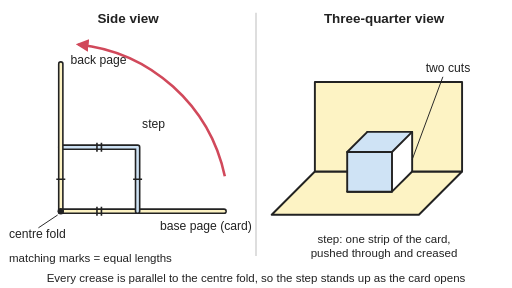
t = 0.00 s
t = 1.17 s: frame unchanged from t = 0.00 s, image omitted
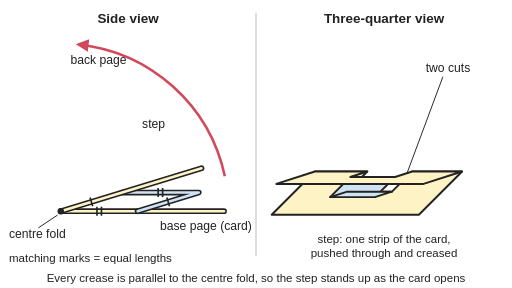
t = 2.33 s
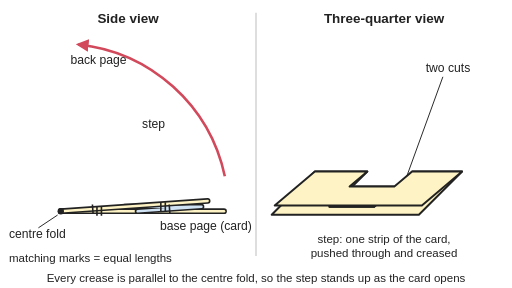
t = 3.50 s
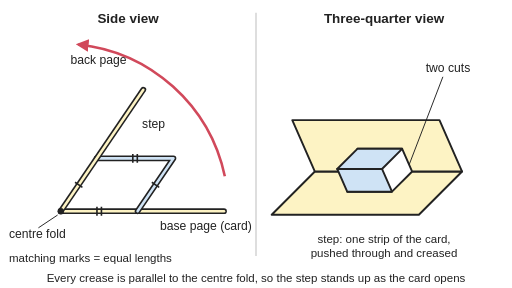
t = 4.67 s
t = 5.83 s: frame unchanged from t = 0.00 s, image omitted

The animated SVG that drew these frames (rendered in a browser with its animation timeline set to each time). Animation: 13 SMIL elements (animate=13); one cycle of 7.00 s, repeats indefinitely.

<svg xmlns="http://www.w3.org/2000/svg" viewBox="0 0 800 450" width="800" height="450" role="img">
<title>Animated side view and three-quarter view of a parallel-fold pop-up step: the card shuts, and the step made from a strip of the card folds down flat between the pages, then the card opens again to a right angle and the step stands back up, its top always parallel to the base page and its front always parallel to the back page.</title>
<rect width="800" height="450" fill="#ffffff"/>
<defs><marker id="ah" viewBox="0 0 10 10" refX="8" refY="5" markerWidth="5" markerHeight="5" orient="auto-start-reverse"><path d="M0,0 L10,5 L0,10 z" fill="#d1495b"/></marker></defs>
<line x1="400" y1="20" x2="400" y2="400" stroke="#cccccc" stroke-width="2"/>
<path fill="none" stroke="#222" stroke-width="9" stroke-linejoin="round" stroke-linecap="round" d="M350,330 L95,330"/><path fill="none" stroke="#fdf3c4" stroke-width="4" stroke-linejoin="round" stroke-linecap="round" d="M350,330 L95,330"/>
<path fill="none" stroke="#222" stroke-width="9" stroke-linejoin="round" stroke-linecap="round" d="M95,230 L215,230 L215,330"><animate attributeName="d" values="M95,230 L215,230 L215,330;M95,230 L215,230 L215,330;M98,230 L218,230 L215,330;M106.1,230.6 L226.1,230.6 L215,330;M118.2,232.7 L238.2,232.7 L215,330;M132.9,237.5 L252.9,237.5 L215,330;M148.5,245.5 L268.5,245.5 L215,330;M163.2,256.9 L283.2,256.9 L215,330;M175.5,270.7 L295.5,270.7 L215,330;M184.7,285.7 L304.7,285.7 L215,330;M190.4,300 L310.4,300 L215,330;M193.4,312 L313.4,312 L215,330;M194.5,320.1 L314.5,320.1 L215,330;M194.8,323 L314.8,323 L215,330;M194.8,323 L314.8,323 L215,330;M194.5,320.1 L314.5,320.1 L215,330;M193.4,312 L313.4,312 L215,330;M190.4,300 L310.4,300 L215,330;M184.7,285.7 L304.7,285.7 L215,330;M175.5,270.7 L295.5,270.7 L215,330;M163.2,256.9 L283.2,256.9 L215,330;M148.5,245.5 L268.5,245.5 L215,330;M132.9,237.5 L252.9,237.5 L215,330;M118.2,232.7 L238.2,232.7 L215,330;M106.1,230.6 L226.1,230.6 L215,330;M98,230 L218,230 L215,330;M95,230 L215,230 L215,330;M95,230 L215,230 L215,330" keyTimes="0;0.1714;0.1893;0.2071;0.225;0.2429;0.2607;0.2786;0.2964;0.3143;0.3321;0.35;0.3679;0.3857;0.5286;0.5488;0.569;0.5893;0.6095;0.6298;0.65;0.6702;0.6905;0.7107;0.731;0.7512;0.7714;1" dur="7s" repeatCount="indefinite"/></path><path fill="none" stroke="#cfe3f5" stroke-width="4" stroke-linejoin="round" stroke-linecap="round" d="M95,230 L215,230 L215,330"><animate attributeName="d" values="M95,230 L215,230 L215,330;M95,230 L215,230 L215,330;M98,230 L218,230 L215,330;M106.1,230.6 L226.1,230.6 L215,330;M118.2,232.7 L238.2,232.7 L215,330;M132.9,237.5 L252.9,237.5 L215,330;M148.5,245.5 L268.5,245.5 L215,330;M163.2,256.9 L283.2,256.9 L215,330;M175.5,270.7 L295.5,270.7 L215,330;M184.7,285.7 L304.7,285.7 L215,330;M190.4,300 L310.4,300 L215,330;M193.4,312 L313.4,312 L215,330;M194.5,320.1 L314.5,320.1 L215,330;M194.8,323 L314.8,323 L215,330;M194.8,323 L314.8,323 L215,330;M194.5,320.1 L314.5,320.1 L215,330;M193.4,312 L313.4,312 L215,330;M190.4,300 L310.4,300 L215,330;M184.7,285.7 L304.7,285.7 L215,330;M175.5,270.7 L295.5,270.7 L215,330;M163.2,256.9 L283.2,256.9 L215,330;M148.5,245.5 L268.5,245.5 L215,330;M132.9,237.5 L252.9,237.5 L215,330;M118.2,232.7 L238.2,232.7 L215,330;M106.1,230.6 L226.1,230.6 L215,330;M98,230 L218,230 L215,330;M95,230 L215,230 L215,330;M95,230 L215,230 L215,330" keyTimes="0;0.1714;0.1893;0.2071;0.225;0.2429;0.2607;0.2786;0.2964;0.3143;0.3321;0.35;0.3679;0.3857;0.5286;0.5488;0.569;0.5893;0.6095;0.6298;0.65;0.6702;0.6905;0.7107;0.731;0.7512;0.7714;1" dur="7s" repeatCount="indefinite"/></path>
<path fill="none" stroke="#222" stroke-width="9" stroke-linejoin="round" stroke-linecap="round" d="M95,330 L95,100"><animate attributeName="d" values="M95,330 L95,100;M95,330 L95,100;M95,330 L101.8,100.1;M95,330 L120.5,101.4;M95,330 L148.4,106.3;M95,330 L182.3,117.2;M95,330 L218.1,135.7;M95,330 L251.9,161.8;M95,330 L280.2,193.7;M95,330 L301.2,228.1;M95,330 L314.4,261.1;M95,330 L321.2,288.6;M95,330 L323.9,307.2;M95,330 L324.4,314;M95,330 L324.4,314;M95,330 L323.9,307.2;M95,330 L321.2,288.6;M95,330 L314.4,261.1;M95,330 L301.2,228.1;M95,330 L280.2,193.7;M95,330 L251.9,161.8;M95,330 L218.1,135.7;M95,330 L182.3,117.2;M95,330 L148.4,106.3;M95,330 L120.5,101.4;M95,330 L101.8,100.1;M95,330 L95,100;M95,330 L95,100" keyTimes="0;0.1714;0.1893;0.2071;0.225;0.2429;0.2607;0.2786;0.2964;0.3143;0.3321;0.35;0.3679;0.3857;0.5286;0.5488;0.569;0.5893;0.6095;0.6298;0.65;0.6702;0.6905;0.7107;0.731;0.7512;0.7714;1" dur="7s" repeatCount="indefinite"/></path><path fill="none" stroke="#fdf3c4" stroke-width="4" stroke-linejoin="round" stroke-linecap="round" d="M95,330 L95,100"><animate attributeName="d" values="M95,330 L95,100;M95,330 L95,100;M95,330 L101.8,100.1;M95,330 L120.5,101.4;M95,330 L148.4,106.3;M95,330 L182.3,117.2;M95,330 L218.1,135.7;M95,330 L251.9,161.8;M95,330 L280.2,193.7;M95,330 L301.2,228.1;M95,330 L314.4,261.1;M95,330 L321.2,288.6;M95,330 L323.9,307.2;M95,330 L324.4,314;M95,330 L324.4,314;M95,330 L323.9,307.2;M95,330 L321.2,288.6;M95,330 L314.4,261.1;M95,330 L301.2,228.1;M95,330 L280.2,193.7;M95,330 L251.9,161.8;M95,330 L218.1,135.7;M95,330 L182.3,117.2;M95,330 L148.4,106.3;M95,330 L120.5,101.4;M95,330 L101.8,100.1;M95,330 L95,100;M95,330 L95,100" keyTimes="0;0.1714;0.1893;0.2071;0.225;0.2429;0.2607;0.2786;0.2964;0.3143;0.3321;0.35;0.3679;0.3857;0.5286;0.5488;0.569;0.5893;0.6095;0.6298;0.65;0.6702;0.6905;0.7107;0.731;0.7512;0.7714;1" dur="7s" repeatCount="indefinite"/></path>
<circle cx="95" cy="330" r="5" fill="#222"/>
<path fill="none" stroke="#222" stroke-width="2.5" d="M88,280 L102,280 M222,280 L208,280"><animate attributeName="d" values="M88,280 L102,280 M222,280 L208,280;M88,280 L102,280 M222,280 L208,280;M89.5,279.8 L103.5,280.2 M223.5,280.2 L209.5,279.8;M93.6,279.5 L107.5,281.1 M227.5,281.1 L213.6,279.5;M99.8,279.7 L113.4,283 M233.4,283 L219.8,279.7;M107.5,281.1 L120.4,286.4 M240.4,286.4 L227.5,281.1;M115.8,284 L127.7,291.5 M247.7,291.5 L235.8,284;M124,288.7 L134.2,298.2 M254.2,298.2 L244,288.7;M131.1,294.7 L139.4,306 M259.4,306 L251.1,294.7;M136.7,301.6 L142.9,314.1 M262.9,314.1 L256.7,301.6;M140.6,308.3 L144.8,321.7 M264.8,321.7 L260.6,308.3;M142.9,314.1 L145.4,327.9 M265.4,327.9 L262.9,314.1;M144.1,318.1 L145.4,332 M265.4,332 L264.1,318.1;M144.4,319.5 L145.4,333.5 M265.4,333.5 L264.4,319.5;M144.4,319.5 L145.4,333.5 M265.4,333.5 L264.4,319.5;M144.1,318.1 L145.4,332 M265.4,332 L264.1,318.1;M142.9,314.1 L145.4,327.9 M265.4,327.9 L262.9,314.1;M140.6,308.3 L144.8,321.7 M264.8,321.7 L260.6,308.3;M136.7,301.6 L142.9,314.1 M262.9,314.1 L256.7,301.6;M131.1,294.7 L139.4,306 M259.4,306 L251.1,294.7;M124,288.7 L134.2,298.2 M254.2,298.2 L244,288.7;M115.8,284 L127.7,291.5 M247.7,291.5 L235.8,284;M107.5,281.1 L120.4,286.4 M240.4,286.4 L227.5,281.1;M99.8,279.7 L113.4,283 M233.4,283 L219.8,279.7;M93.6,279.5 L107.5,281.1 M227.5,281.1 L213.6,279.5;M89.5,279.8 L103.5,280.2 M223.5,280.2 L209.5,279.8;M88,280 L102,280 M222,280 L208,280;M88,280 L102,280 M222,280 L208,280" keyTimes="0;0.1714;0.1893;0.2071;0.225;0.2429;0.2607;0.2786;0.2964;0.3143;0.3321;0.35;0.3679;0.3857;0.5286;0.5488;0.569;0.5893;0.6095;0.6298;0.65;0.6702;0.6905;0.7107;0.731;0.7512;0.7714;1" dur="7s" repeatCount="indefinite"/></path>
<path fill="none" stroke="#222" stroke-width="2.5" d="M151.5,323 L151.5,337 M158.5,323 L158.5,337 M151.5,223 L151.5,237 M158.5,223 L158.5,237"><animate attributeName="d" values="M151.5,323 L151.5,337 M158.5,323 L158.5,337 M151.5,223 L151.5,237 M158.5,223 L158.5,237;M151.5,323 L151.5,337 M158.5,323 L158.5,337 M151.5,223 L151.5,237 M158.5,223 L158.5,237;M151.5,323 L151.5,337 M158.5,323 L158.5,337 M154.5,223 L154.5,237 M161.5,223 L161.5,237;M151.5,323 L151.5,337 M158.5,323 L158.5,337 M162.6,223.6 L162.6,237.6 M169.6,223.6 L169.6,237.6;M151.5,323 L151.5,337 M158.5,323 L158.5,337 M174.7,225.7 L174.7,239.7 M181.7,225.7 L181.7,239.7;M151.5,323 L151.5,337 M158.5,323 L158.5,337 M189.4,230.5 L189.4,244.5 M196.4,230.5 L196.4,244.5;M151.5,323 L151.5,337 M158.5,323 L158.5,337 M205,238.5 L205,252.5 M212,238.5 L212,252.5;M151.5,323 L151.5,337 M158.5,323 L158.5,337 M219.7,249.9 L219.7,263.9 M226.7,249.9 L226.7,263.9;M151.5,323 L151.5,337 M158.5,323 L158.5,337 M232,263.7 L232,277.7 M239,263.7 L239,277.7;M151.5,323 L151.5,337 M158.5,323 L158.5,337 M241.2,278.7 L241.2,292.7 M248.2,278.7 L248.2,292.7;M151.5,323 L151.5,337 M158.5,323 L158.5,337 M246.9,293 L246.9,307 M253.9,293 L253.9,307;M151.5,323 L151.5,337 M158.5,323 L158.5,337 M249.9,305 L249.9,319 M256.9,305 L256.9,319;M151.5,323 L151.5,337 M158.5,323 L158.5,337 M251,313.1 L251,327.1 M258,313.1 L258,327.1;M151.5,323 L151.5,337 M158.5,323 L158.5,337 M251.3,316 L251.3,330 M258.3,316 L258.3,330;M151.5,323 L151.5,337 M158.5,323 L158.5,337 M251.3,316 L251.3,330 M258.3,316 L258.3,330;M151.5,323 L151.5,337 M158.5,323 L158.5,337 M251,313.1 L251,327.1 M258,313.1 L258,327.1;M151.5,323 L151.5,337 M158.5,323 L158.5,337 M249.9,305 L249.9,319 M256.9,305 L256.9,319;M151.5,323 L151.5,337 M158.5,323 L158.5,337 M246.9,293 L246.9,307 M253.9,293 L253.9,307;M151.5,323 L151.5,337 M158.5,323 L158.5,337 M241.2,278.7 L241.2,292.7 M248.2,278.7 L248.2,292.7;M151.5,323 L151.5,337 M158.5,323 L158.5,337 M232,263.7 L232,277.7 M239,263.7 L239,277.7;M151.5,323 L151.5,337 M158.5,323 L158.5,337 M219.7,249.9 L219.7,263.9 M226.7,249.9 L226.7,263.9;M151.5,323 L151.5,337 M158.5,323 L158.5,337 M205,238.5 L205,252.5 M212,238.5 L212,252.5;M151.5,323 L151.5,337 M158.5,323 L158.5,337 M189.4,230.5 L189.4,244.5 M196.4,230.5 L196.4,244.5;M151.5,323 L151.5,337 M158.5,323 L158.5,337 M174.7,225.7 L174.7,239.7 M181.7,225.7 L181.7,239.7;M151.5,323 L151.5,337 M158.5,323 L158.5,337 M162.6,223.6 L162.6,237.6 M169.6,223.6 L169.6,237.6;M151.5,323 L151.5,337 M158.5,323 L158.5,337 M154.5,223 L154.5,237 M161.5,223 L161.5,237;M151.5,323 L151.5,337 M158.5,323 L158.5,337 M151.5,223 L151.5,237 M158.5,223 L158.5,237;M151.5,323 L151.5,337 M158.5,323 L158.5,337 M151.5,223 L151.5,237 M158.5,223 L158.5,237" keyTimes="0;0.1714;0.1893;0.2071;0.225;0.2429;0.2607;0.2786;0.2964;0.3143;0.3321;0.35;0.3679;0.3857;0.5286;0.5488;0.569;0.5893;0.6095;0.6298;0.65;0.6702;0.6905;0.7107;0.731;0.7512;0.7714;1" dur="7s" repeatCount="indefinite"/></path>
<path d="M351.3,275.5 A262,262 0 0 0 122.4,69.4" fill="none" stroke="#d1495b" stroke-width="4" marker-end="url(#ah)"/>
<path fill="#fdf3c4" stroke="#222" stroke-width="3" stroke-linejoin="round" d="M492,268 L574,268 L542.5,299.5 L612.5,299.5 L644,268 L722,268 L654.5,335.5 L424.5,335.5Z"/>
<path fill="#fdf3c4" stroke="#222" stroke-width="3" stroke-linejoin="round" d="M492,268 L574,268 L574,206 L644,206 L644,268 L722,268 L722,128 L492,128Z" visibility="visible"><animate attributeName="d" values="M492,268 L574,268 L574,206 L644,206 L644,268 L722,268 L722,128 L492,128Z;M492,268 L574,268 L574,206 L644,206 L644,268 L722,268 L722,128 L492,128Z;M492,268 L574,268 L573.2,206.9 L643.2,206.9 L644,268 L722,268 L720.1,129.9 L490.1,129.9Z;M492,268 L574,268 L570.9,209.5 L640.9,209.5 L644,268 L722,268 L715,135.9 L485,135.9Z;M492,268 L574,268 L567.5,214.2 L637.5,214.2 L644,268 L722,268 L707.4,146.5 L477.4,146.5Z;M492,268 L574,268 L563.4,221.2 L633.4,221.2 L644,268 L722,268 L698.1,162.4 L468.1,162.4Z;M492,268 L574,268 L559.1,230.6 L629.1,230.6 L644,268 L722,268 L688.3,183.4 L458.3,183.4Z;M492,268 L574,268 L555,241.7 L625,241.7 L644,268 L722,268 L679,208.6 L449,208.6Z;M492,268 L574,268 L551.5,253.7 L621.5,253.7 L644,268 L722,268 L671.3,235.8 L441.3,235.8Z;M492,268 L574,268 L549,265.5 L619,265.5 L644,268 L722,268 L665.5,262.5 L435.5,262.5Z;M492,268 L574,268 L547.4,276 L617.4,276 L644,268 L722,268 L661.9,286.2 L431.9,286.2Z;M492,268 L574,268 L546.6,284.3 L616.6,284.3 L644,268 L722,268 L660,304.8 L430,304.8Z;M492,268 L574,268 L546.2,289.6 L616.2,289.6 L644,268 L722,268 L659.3,316.8 L429.3,316.8Z;M492,268 L574,268 L546.2,291.5 L616.2,291.5 L644,268 L722,268 L659.2,321.1 L429.2,321.1Z;M492,268 L574,268 L546.2,291.5 L616.2,291.5 L644,268 L722,268 L659.2,321.1 L429.2,321.1Z;M492,268 L574,268 L546.2,289.6 L616.2,289.6 L644,268 L722,268 L659.3,316.8 L429.3,316.8Z;M492,268 L574,268 L546.6,284.3 L616.6,284.3 L644,268 L722,268 L660,304.8 L430,304.8Z;M492,268 L574,268 L547.4,276 L617.4,276 L644,268 L722,268 L661.9,286.2 L431.9,286.2Z;M492,268 L574,268 L549,265.5 L619,265.5 L644,268 L722,268 L665.5,262.5 L435.5,262.5Z;M492,268 L574,268 L551.5,253.7 L621.5,253.7 L644,268 L722,268 L671.3,235.8 L441.3,235.8Z;M492,268 L574,268 L555,241.7 L625,241.7 L644,268 L722,268 L679,208.6 L449,208.6Z;M492,268 L574,268 L559.1,230.6 L629.1,230.6 L644,268 L722,268 L688.3,183.4 L458.3,183.4Z;M492,268 L574,268 L563.4,221.2 L633.4,221.2 L644,268 L722,268 L698.1,162.4 L468.1,162.4Z;M492,268 L574,268 L567.5,214.2 L637.5,214.2 L644,268 L722,268 L707.4,146.5 L477.4,146.5Z;M492,268 L574,268 L570.9,209.5 L640.9,209.5 L644,268 L722,268 L715,135.9 L485,135.9Z;M492,268 L574,268 L573.2,206.9 L643.2,206.9 L644,268 L722,268 L720.1,129.9 L490.1,129.9Z;M492,268 L574,268 L574,206 L644,206 L644,268 L722,268 L722,128 L492,128Z;M492,268 L574,268 L574,206 L644,206 L644,268 L722,268 L722,128 L492,128Z" keyTimes="0;0.1714;0.1893;0.2071;0.225;0.2429;0.2607;0.2786;0.2964;0.3143;0.3321;0.35;0.3679;0.3857;0.5286;0.5488;0.569;0.5893;0.6095;0.6298;0.65;0.6702;0.6905;0.7107;0.731;0.7512;0.7714;1" dur="7s" repeatCount="indefinite"/><animate attributeName="visibility" values="visible;visible;visible;visible;visible;visible;visible;visible;visible;visible;hidden;hidden;hidden;hidden;hidden;hidden;hidden;hidden;visible;visible;visible;visible;visible;visible;visible;visible;visible;visible" keyTimes="0;0.1714;0.1893;0.2071;0.225;0.2429;0.2607;0.2786;0.2964;0.3143;0.3321;0.35;0.3679;0.3857;0.5286;0.5488;0.569;0.5893;0.6095;0.6298;0.65;0.6702;0.6905;0.7107;0.731;0.7512;0.7714;1" dur="7s" repeatCount="indefinite" calcMode="discrete"/></path>
<path fill="#cfe3f5" stroke="#222" stroke-width="3" stroke-linejoin="round" d="M574,206 L644,206 L612.5,237.5 L542.5,237.5Z"><animate attributeName="d" values="M574,206 L644,206 L612.5,237.5 L542.5,237.5Z;M574,206 L644,206 L612.5,237.5 L542.5,237.5Z;M573.2,206.9 L643.2,206.9 L611.7,238.4 L541.7,238.4Z;M570.9,209.5 L640.9,209.5 L609.4,241 L539.4,241Z;M567.5,214.2 L637.5,214.2 L606,245.7 L536,245.7Z;M563.4,221.2 L633.4,221.2 L601.9,252.7 L531.9,252.7Z;M559.1,230.6 L629.1,230.6 L597.6,262.1 L527.6,262.1Z;M555,241.7 L625,241.7 L593.5,273.2 L523.5,273.2Z;M551.5,253.7 L621.5,253.7 L590,285.2 L520,285.2Z;M549,265.5 L619,265.5 L587.5,297 L517.5,297Z;M547.4,276 L617.4,276 L585.9,307.5 L515.9,307.5Z;M546.6,284.3 L616.6,284.3 L585.1,315.8 L515.1,315.8Z;M546.2,289.6 L616.2,289.6 L584.7,321.1 L514.7,321.1Z;M546.2,291.5 L616.2,291.5 L584.7,323 L514.7,323Z;M546.2,291.5 L616.2,291.5 L584.7,323 L514.7,323Z;M546.2,289.6 L616.2,289.6 L584.7,321.1 L514.7,321.1Z;M546.6,284.3 L616.6,284.3 L585.1,315.8 L515.1,315.8Z;M547.4,276 L617.4,276 L585.9,307.5 L515.9,307.5Z;M549,265.5 L619,265.5 L587.5,297 L517.5,297Z;M551.5,253.7 L621.5,253.7 L590,285.2 L520,285.2Z;M555,241.7 L625,241.7 L593.5,273.2 L523.5,273.2Z;M559.1,230.6 L629.1,230.6 L597.6,262.1 L527.6,262.1Z;M563.4,221.2 L633.4,221.2 L601.9,252.7 L531.9,252.7Z;M567.5,214.2 L637.5,214.2 L606,245.7 L536,245.7Z;M570.9,209.5 L640.9,209.5 L609.4,241 L539.4,241Z;M573.2,206.9 L643.2,206.9 L611.7,238.4 L541.7,238.4Z;M574,206 L644,206 L612.5,237.5 L542.5,237.5Z;M574,206 L644,206 L612.5,237.5 L542.5,237.5Z" keyTimes="0;0.1714;0.1893;0.2071;0.225;0.2429;0.2607;0.2786;0.2964;0.3143;0.3321;0.35;0.3679;0.3857;0.5286;0.5488;0.569;0.5893;0.6095;0.6298;0.65;0.6702;0.6905;0.7107;0.731;0.7512;0.7714;1" dur="7s" repeatCount="indefinite"/></path>
<path fill="#cfe3f5" stroke="#222" stroke-width="3" stroke-linejoin="round" d="M542.5,237.5 L612.5,237.5 L612.5,299.5 L542.5,299.5Z"><animate attributeName="d" values="M542.5,237.5 L612.5,237.5 L612.5,299.5 L542.5,299.5Z;M542.5,237.5 L612.5,237.5 L612.5,299.5 L542.5,299.5Z;M541.7,238.4 L611.7,238.4 L612.5,299.5 L542.5,299.5Z;M539.4,241 L609.4,241 L612.5,299.5 L542.5,299.5Z;M536,245.7 L606,245.7 L612.5,299.5 L542.5,299.5Z;M531.9,252.7 L601.9,252.7 L612.5,299.5 L542.5,299.5Z;M527.6,262.1 L597.6,262.1 L612.5,299.5 L542.5,299.5Z;M523.5,273.2 L593.5,273.2 L612.5,299.5 L542.5,299.5Z;M520,285.2 L590,285.2 L612.5,299.5 L542.5,299.5Z;M517.5,297 L587.5,297 L612.5,299.5 L542.5,299.5Z;M515.9,307.5 L585.9,307.5 L612.5,299.5 L542.5,299.5Z;M515.1,315.8 L585.1,315.8 L612.5,299.5 L542.5,299.5Z;M514.7,321.1 L584.7,321.1 L612.5,299.5 L542.5,299.5Z;M514.7,323 L584.7,323 L612.5,299.5 L542.5,299.5Z;M514.7,323 L584.7,323 L612.5,299.5 L542.5,299.5Z;M514.7,321.1 L584.7,321.1 L612.5,299.5 L542.5,299.5Z;M515.1,315.8 L585.1,315.8 L612.5,299.5 L542.5,299.5Z;M515.9,307.5 L585.9,307.5 L612.5,299.5 L542.5,299.5Z;M517.5,297 L587.5,297 L612.5,299.5 L542.5,299.5Z;M520,285.2 L590,285.2 L612.5,299.5 L542.5,299.5Z;M523.5,273.2 L593.5,273.2 L612.5,299.5 L542.5,299.5Z;M527.6,262.1 L597.6,262.1 L612.5,299.5 L542.5,299.5Z;M531.9,252.7 L601.9,252.7 L612.5,299.5 L542.5,299.5Z;M536,245.7 L606,245.7 L612.5,299.5 L542.5,299.5Z;M539.4,241 L609.4,241 L612.5,299.5 L542.5,299.5Z;M541.7,238.4 L611.7,238.4 L612.5,299.5 L542.5,299.5Z;M542.5,237.5 L612.5,237.5 L612.5,299.5 L542.5,299.5Z;M542.5,237.5 L612.5,237.5 L612.5,299.5 L542.5,299.5Z" keyTimes="0;0.1714;0.1893;0.2071;0.225;0.2429;0.2607;0.2786;0.2964;0.3143;0.3321;0.35;0.3679;0.3857;0.5286;0.5488;0.569;0.5893;0.6095;0.6298;0.65;0.6702;0.6905;0.7107;0.731;0.7512;0.7714;1" dur="7s" repeatCount="indefinite"/></path>
<path fill="#fdf3c4" stroke="#222" stroke-width="3" stroke-linejoin="round" d="M492,268 L574,268 L574,206 L644,206 L644,268 L722,268 L722,128 L492,128Z" visibility="hidden"><animate attributeName="d" values="M492,268 L574,268 L574,206 L644,206 L644,268 L722,268 L722,128 L492,128Z;M492,268 L574,268 L574,206 L644,206 L644,268 L722,268 L722,128 L492,128Z;M492,268 L574,268 L573.2,206.9 L643.2,206.9 L644,268 L722,268 L720.1,129.9 L490.1,129.9Z;M492,268 L574,268 L570.9,209.5 L640.9,209.5 L644,268 L722,268 L715,135.9 L485,135.9Z;M492,268 L574,268 L567.5,214.2 L637.5,214.2 L644,268 L722,268 L707.4,146.5 L477.4,146.5Z;M492,268 L574,268 L563.4,221.2 L633.4,221.2 L644,268 L722,268 L698.1,162.4 L468.1,162.4Z;M492,268 L574,268 L559.1,230.6 L629.1,230.6 L644,268 L722,268 L688.3,183.4 L458.3,183.4Z;M492,268 L574,268 L555,241.7 L625,241.7 L644,268 L722,268 L679,208.6 L449,208.6Z;M492,268 L574,268 L551.5,253.7 L621.5,253.7 L644,268 L722,268 L671.3,235.8 L441.3,235.8Z;M492,268 L574,268 L549,265.5 L619,265.5 L644,268 L722,268 L665.5,262.5 L435.5,262.5Z;M492,268 L574,268 L547.4,276 L617.4,276 L644,268 L722,268 L661.9,286.2 L431.9,286.2Z;M492,268 L574,268 L546.6,284.3 L616.6,284.3 L644,268 L722,268 L660,304.8 L430,304.8Z;M492,268 L574,268 L546.2,289.6 L616.2,289.6 L644,268 L722,268 L659.3,316.8 L429.3,316.8Z;M492,268 L574,268 L546.2,291.5 L616.2,291.5 L644,268 L722,268 L659.2,321.1 L429.2,321.1Z;M492,268 L574,268 L546.2,291.5 L616.2,291.5 L644,268 L722,268 L659.2,321.1 L429.2,321.1Z;M492,268 L574,268 L546.2,289.6 L616.2,289.6 L644,268 L722,268 L659.3,316.8 L429.3,316.8Z;M492,268 L574,268 L546.6,284.3 L616.6,284.3 L644,268 L722,268 L660,304.8 L430,304.8Z;M492,268 L574,268 L547.4,276 L617.4,276 L644,268 L722,268 L661.9,286.2 L431.9,286.2Z;M492,268 L574,268 L549,265.5 L619,265.5 L644,268 L722,268 L665.5,262.5 L435.5,262.5Z;M492,268 L574,268 L551.5,253.7 L621.5,253.7 L644,268 L722,268 L671.3,235.8 L441.3,235.8Z;M492,268 L574,268 L555,241.7 L625,241.7 L644,268 L722,268 L679,208.6 L449,208.6Z;M492,268 L574,268 L559.1,230.6 L629.1,230.6 L644,268 L722,268 L688.3,183.4 L458.3,183.4Z;M492,268 L574,268 L563.4,221.2 L633.4,221.2 L644,268 L722,268 L698.1,162.4 L468.1,162.4Z;M492,268 L574,268 L567.5,214.2 L637.5,214.2 L644,268 L722,268 L707.4,146.5 L477.4,146.5Z;M492,268 L574,268 L570.9,209.5 L640.9,209.5 L644,268 L722,268 L715,135.9 L485,135.9Z;M492,268 L574,268 L573.2,206.9 L643.2,206.9 L644,268 L722,268 L720.1,129.9 L490.1,129.9Z;M492,268 L574,268 L574,206 L644,206 L644,268 L722,268 L722,128 L492,128Z;M492,268 L574,268 L574,206 L644,206 L644,268 L722,268 L722,128 L492,128Z" keyTimes="0;0.1714;0.1893;0.2071;0.225;0.2429;0.2607;0.2786;0.2964;0.3143;0.3321;0.35;0.3679;0.3857;0.5286;0.5488;0.569;0.5893;0.6095;0.6298;0.65;0.6702;0.6905;0.7107;0.731;0.7512;0.7714;1" dur="7s" repeatCount="indefinite"/><animate attributeName="visibility" values="hidden;hidden;hidden;hidden;hidden;hidden;hidden;hidden;hidden;hidden;visible;visible;visible;visible;visible;visible;visible;visible;hidden;hidden;hidden;hidden;hidden;hidden;hidden;hidden;hidden;hidden" keyTimes="0;0.1714;0.1893;0.2071;0.225;0.2429;0.2607;0.2786;0.2964;0.3143;0.3321;0.35;0.3679;0.3857;0.5286;0.5488;0.569;0.5893;0.6095;0.6298;0.65;0.6702;0.6905;0.7107;0.731;0.7512;0.7714;1" dur="7s" repeatCount="indefinite" calcMode="discrete"/></path>
<path fill="none" stroke="#222" stroke-width="1.5" d="M692,120 L644,249.4"><animate attributeName="d" values="M692,120 L644,249.4;M692,120 L644,249.4;M692,120 L643.8,249.7;M692,120 L643.1,250.4;M692,120 L642.1,251.9;M692,120 L640.8,254;M692,120 L639.5,256.8;M692,120 L638.3,260.1;M692,120 L637.3,263.7;M692,120 L636.5,267.3;M692,120 L636,270.4;M692,120 L635.8,272.9;M692,120 L635.7,274.5;M692,120 L635.7,275.1;M692,120 L635.7,275.1;M692,120 L635.7,274.5;M692,120 L635.8,272.9;M692,120 L636,270.4;M692,120 L636.5,267.3;M692,120 L637.3,263.7;M692,120 L638.3,260.1;M692,120 L639.5,256.8;M692,120 L640.8,254;M692,120 L642.1,251.9;M692,120 L643.1,250.4;M692,120 L643.8,249.7;M692,120 L644,249.4;M692,120 L644,249.4" keyTimes="0;0.1714;0.1893;0.2071;0.225;0.2429;0.2607;0.2786;0.2964;0.3143;0.3321;0.35;0.3679;0.3857;0.5286;0.5488;0.569;0.5893;0.6095;0.6298;0.65;0.6702;0.6905;0.7107;0.731;0.7512;0.7714;1" dur="7s" repeatCount="indefinite"/></path>
<g font-family="Arial, Helvetica, sans-serif" fill="#222"><text x="200" y="36" font-size="21" text-anchor="middle" font-weight="bold">Side view</text><text x="600" y="36" font-size="21" text-anchor="middle" font-weight="bold">Three-quarter view</text><text x="110" y="100" font-size="19">back page</text><text x="250" y="360" font-size="19">base page (card)</text><text x="14" y="372" font-size="19">centre fold</text><line x1="60" y1="356" x2="90" y2="336" stroke="#222" stroke-width="1.5"/><text x="222" y="200" font-size="19">step</text><text x="14" y="410" font-size="18">matching marks = equal lengths</text><text x="700" y="112" font-size="19" text-anchor="middle">two cuts</text><text x="600" y="380" font-size="18" text-anchor="middle">step: one strip of the card,</text><text x="600" y="402" font-size="18" text-anchor="middle">pushed through and creased</text><text x="400" y="440" font-size="18" text-anchor="middle">Every crease is parallel to the centre fold, so the step stands up as the card opens</text></g>
</svg>
